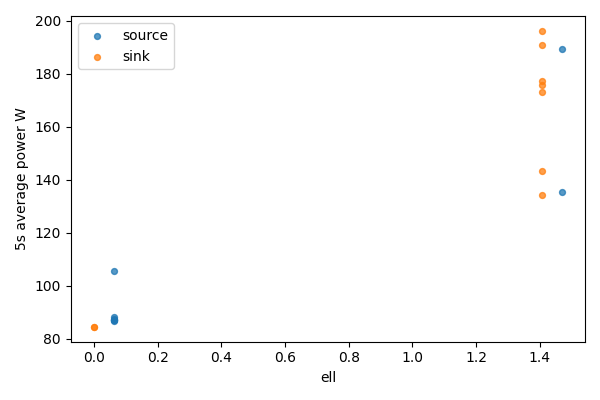

The file beside this chart, header and first rows:
bucket, bucket_start_s, bucket_end_s, gpu, node, ell, power_mean_w, samples
0, 0.0, 5.0, 0, source, 1.469, 135.3, 20
0, 0.0, 5.0, 1, sink, 0, 84.51, 20
1, 5.0, 10.0, 0, source, 1.469, 189.5, 20
1, 5.0, 10.0, 1, sink, 0, 84.49, 20
2, 10.0, 15.0, 0, source, 0.06229, 105.8, 20
2, 10.0, 15.0, 1, sink, 1.407, 196.1, 20
3, 15.0, 20.0, 0, source, 0.06229, 88.29, 20
3, 15.0, 20.0, 1, sink, 1.407, 175.9, 20
4, 20.0, 25.0, 0, source, 0.06229, 87.57, 20
4, 20.0, 25.0, 1, sink, 1.407, 143.2, 20
5, 25.0, 30.0, 0, source, 0.06229, 87.29, 20
5, 25.0, 30.0, 1, sink, 1.407, 177.4, 20
6, 30.0, 35.0, 0, source, 0.06229, 87.26, 20
6, 30.0, 35.0, 1, sink, 1.407, 190.8, 20
7, 35.0, 40.0, 0, source, 0.06229, 87.15, 20
7, 35.0, 40.0, 1, sink, 1.407, 173.3, 20
8, 40.0, 41.75, 0, source, 0.06229, 86.84, 7
8, 40.0, 41.75, 1, sink, 1.407, 134.1, 7
